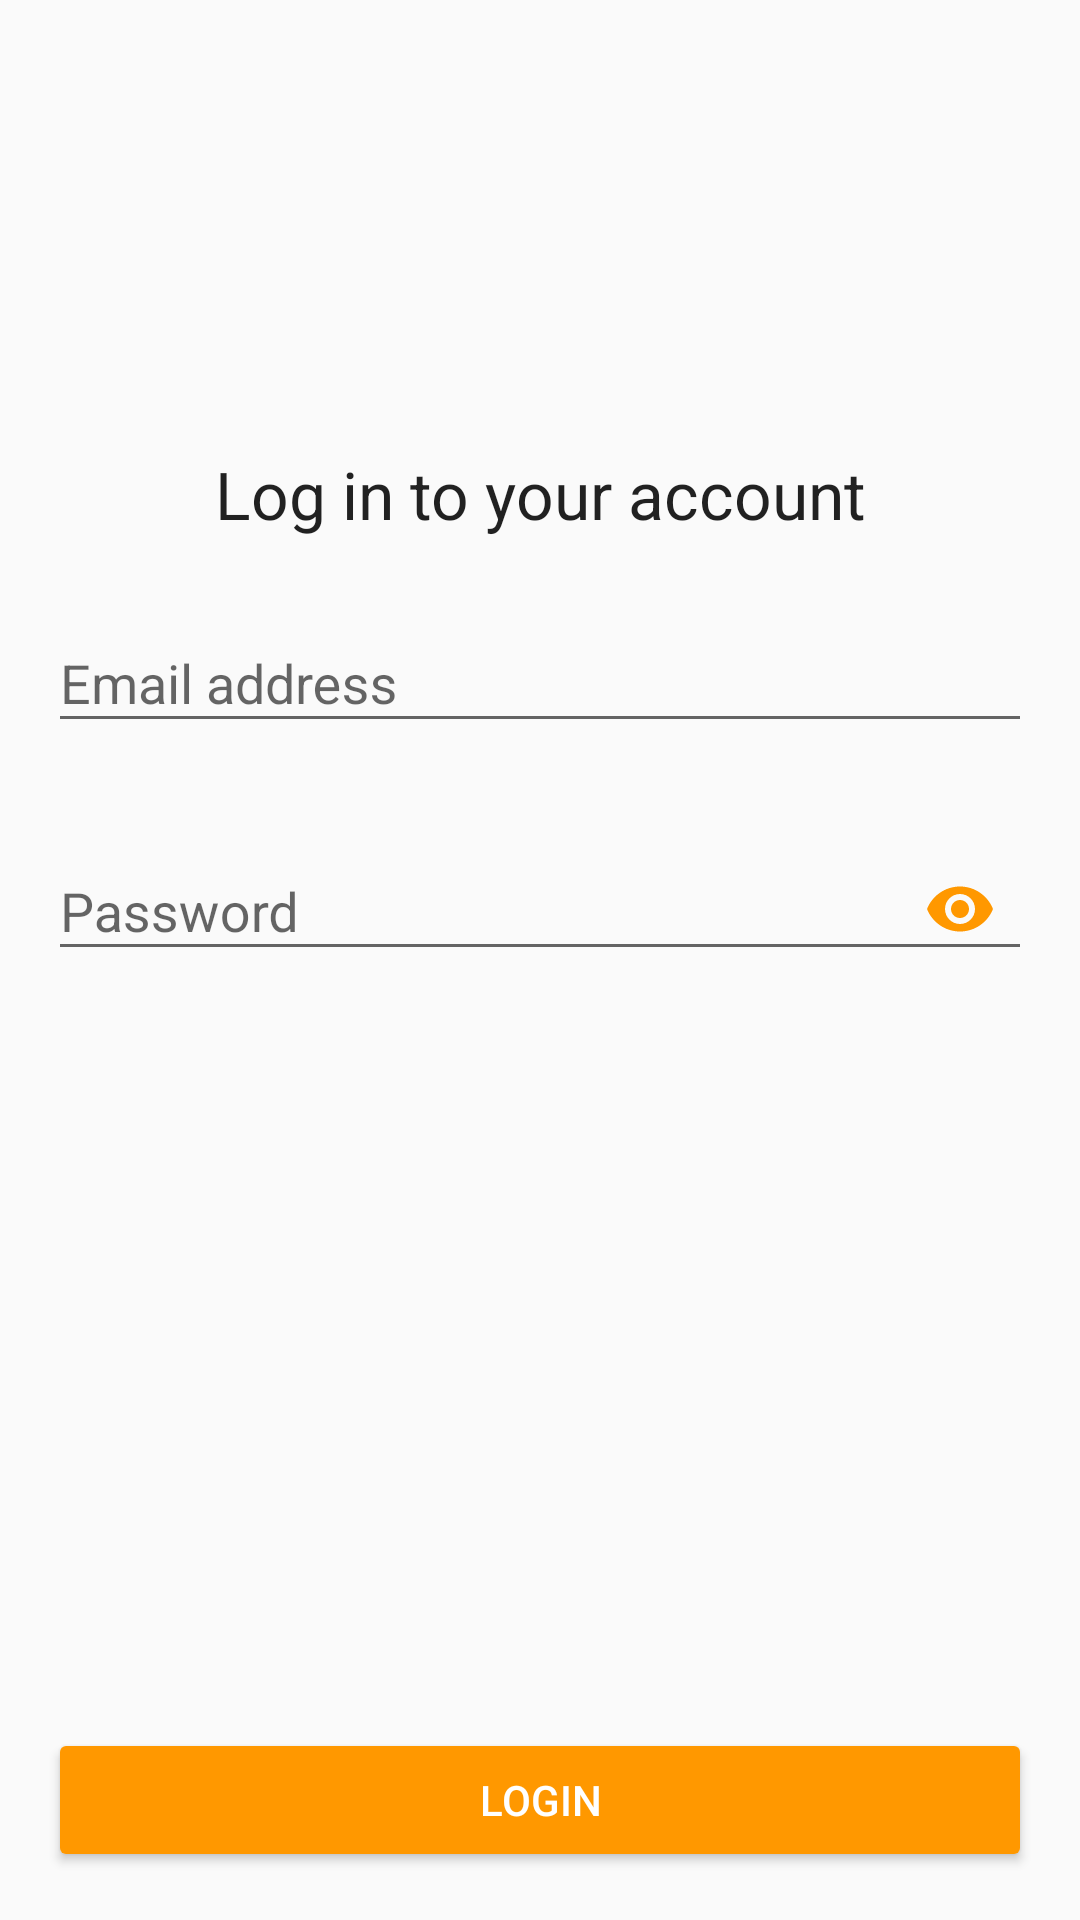

Produce the Android XML layout that renders to this screen, including the resource entries it uses.
<!-- AndroidManifest.xml: application theme AppTheme -->
<!-- res/layout/fragment_login.xml -->
<?xml version="1.0" encoding="utf-8"?>
<FrameLayout
    xmlns:android="http://schemas.android.com/apk/res/android"
    xmlns:app="http://schemas.android.com/apk/res-auto"
    xmlns:tools="http://schemas.android.com/tools"
    android:id="@+id/rootLayout"
    android:layout_width="match_parent"
    android:layout_height="match_parent">

    <me.zhanghai.android.materialprogressbar.MaterialProgressBar
        android:id="@+id/progressBar"
        style="@style/Widget.MaterialProgressBar.ProgressBar.Horizontal.NoPadding"
        android:layout_width="match_parent"
        android:layout_height="4dp"
        android:layout_gravity="top"
        android:indeterminate="true"
        android:visibility="gone"
        app:mpb_progressStyle="horizontal"
        app:mpb_progressTint="@color/accent"
        app:mpb_useIntrinsicPadding="false"
        />

    <ScrollView
        android:layout_width="match_parent"
        android:layout_height="match_parent"
        android:layout_gravity="top"
        android:fillViewport="true"
        app:layout_behavior="@string/appbar_scrolling_view_behavior"
        tools:context=".feature.login.LoginFragment">

        <android.support.constraint.ConstraintLayout
            android:id="@+id/constraintLayout"
            android:layout_width="match_parent"
            android:layout_height="wrap_content"
            android:paddingEnd="@dimen/margin_medium"
            android:paddingStart="@dimen/margin_medium">

            <ImageView
                android:id="@+id/image"
                android:layout_width="@dimen/login_image_width_height"
                android:layout_height="@dimen/login_image_width_height"
                android:src="@drawable/ic_whatshot_black_24dp"
                android:tint="@color/red500"
                app:layout_constraintEnd_toEndOf="parent"
                app:layout_constraintStart_toStartOf="parent"
                app:layout_constraintTop_toTopOf="parent"/>

            <TextView
                android:id="@+id/loginMsgText"
                android:layout_width="match_parent"
                android:layout_height="wrap_content"
                android:layout_marginBottom="@dimen/margin_medium"
                android:gravity="center"
                android:text="@string/msg_log_in_to_your_account"
                android:textAppearance="@style/TextAppearance.AppCompat.Large"
                app:layout_constraintTop_toBottomOf="@id/image"/>

            <android.support.design.widget.TextInputLayout
                android:id="@+id/emailTextInputLayout"
                android:layout_width="match_parent"
                android:layout_height="wrap_content"
                android:layout_marginTop="@dimen/margin_medium"
                android:hint="@string/hint_email"
                app:errorEnabled="true"
                app:layout_constraintEnd_toEndOf="parent"
                app:layout_constraintStart_toStartOf="parent"
                app:layout_constraintTop_toBottomOf="@id/loginMsgText">

                <android.support.design.widget.TextInputEditText
                    android:id="@+id/emailEditText"
                    android:layout_width="match_parent"
                    android:layout_height="wrap_content"
                    android:inputType="textEmailAddress"
                    android:lines="1"/>
            </android.support.design.widget.TextInputLayout>

            <android.support.design.widget.TextInputLayout
                android:id="@+id/passwordTextInputLayout"
                android:layout_width="match_parent"
                android:layout_height="wrap_content"
                android:hint="@string/hint_password"
                app:errorEnabled="true"
                app:layout_constraintEnd_toEndOf="parent"
                app:layout_constraintStart_toStartOf="parent"
                app:layout_constraintTop_toBottomOf="@id/emailTextInputLayout"
                app:passwordToggleEnabled="true"
                app:passwordToggleTint="@color/accent">

                <android.support.design.widget.TextInputEditText
                    android:id="@+id/passwordEditText"
                    android:layout_width="match_parent"
                    android:layout_height="wrap_content"
                    android:imeOptions="actionDone"
                    android:inputType="textPassword"
                    android:lines="1"/>
            </android.support.design.widget.TextInputLayout>

            <TextView
                android:id="@+id/credentialsErrorText"
                android:layout_width="match_parent"
                android:layout_height="wrap_content"
                android:layout_margin="@dimen/margin_small"
                android:textColor="@color/red500"
                app:layout_constraintBottom_toTopOf="@+id/loginButton"
                app:layout_constraintEnd_toEndOf="parent"
                app:layout_constraintStart_toStartOf="parent"
                app:layout_constraintTop_toBottomOf="@+id/passwordTextInputLayout"
                app:layout_constraintVertical_chainStyle="spread_inside"
                tools:text="Some other error"/>

            <Button
                android:id="@+id/loginButton"
                style="@style/Base.Widget.AppCompat.Button.Colored"
                android:layout_width="match_parent"
                android:layout_height="wrap_content"
                android:layout_marginBottom="@dimen/margin_medium"
                android:text="@string/action_login"
                app:layout_constraintBottom_toBottomOf="parent"
                app:layout_constraintEnd_toEndOf="parent"
                app:layout_constraintHorizontal_bias="0.5"
                app:layout_constraintStart_toStartOf="parent"
                app:layout_constraintTop_toBottomOf="@+id/credentialsErrorText"/>
        </android.support.constraint.ConstraintLayout>
    </ScrollView>
</FrameLayout>
<!-- resources referenced by this layout -->
<resources>
  <color name="accent">#FF9800</color>
  <color name="red500">#F44336</color>
  <dimen name="login_image_width_height">150dp</dimen>
  <dimen name="margin_medium">16dp</dimen>
  <dimen name="margin_small">8dp</dimen>
  <string name="action_login">Login</string>
  <string name="hint_email">Email address</string>
  <string name="hint_password">Password</string>
  <string name="msg_log_in_to_your_account">Log in to your account</string>
  <style name="AppTheme" parent="Theme.AppCompat.Light.NoActionBar">
          
          <item name="colorPrimary">@color/primary</item>
          <item name="colorPrimaryDark">@color/primary_dark</item>
          <item name="colorAccent">@color/accent</item>
      </style>
  <color name="primary">#4CAF50</color>
  <color name="primary_dark">#388E3C</color>
</resources>
